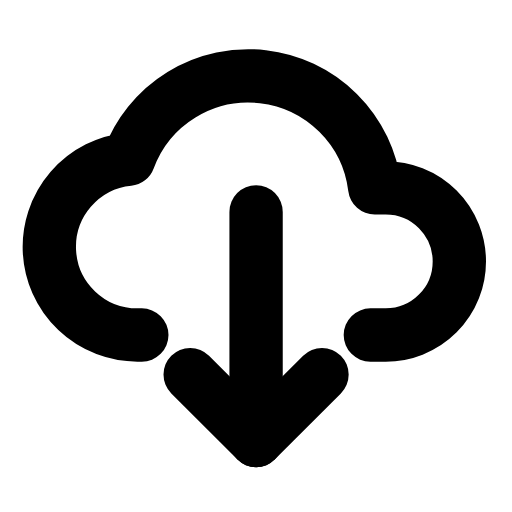
t = 0.00 s
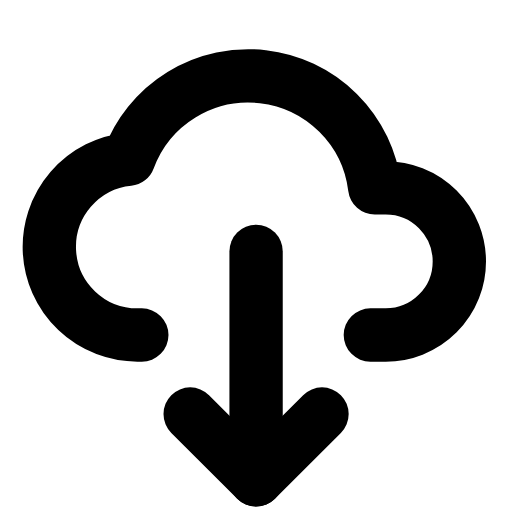
t = 0.24 s
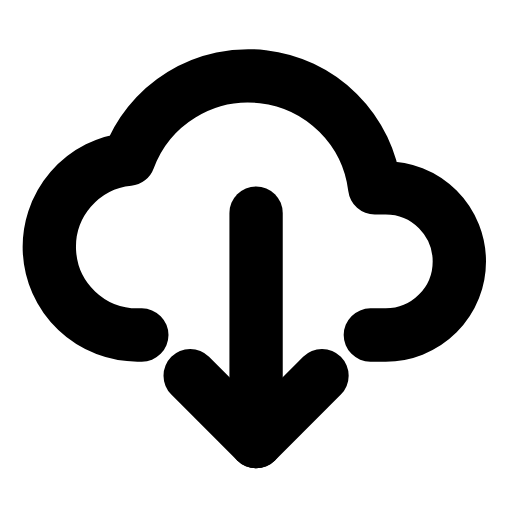
t = 0.47 s
t = 0.68 s: frame unchanged from t = 0.00 s, image omitted
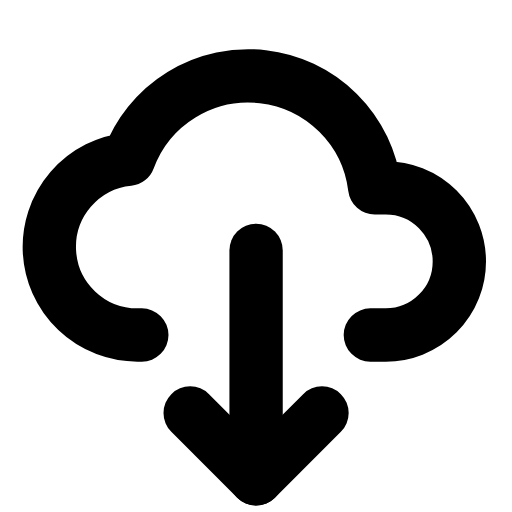
t = 0.95 s
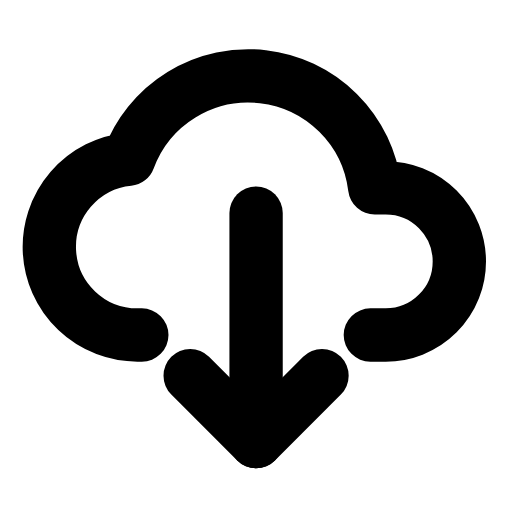
t = 1.16 s

The animated SVG that drew these frames (rendered in a browser with its animation timeline set to each time). Animation: 1 SMIL element (animateTransform=1); one cycle of 1.40 s, repeats indefinitely.

<svg xmlns="http://www.w3.org/2000/svg" width="24" height="24" viewBox="0 0 24 24" fill="none"><g transform="translate(-0.356 -0.364) scale(1.03)"><path stroke="currentColor" stroke-width="2.427" stroke-linecap="round" stroke-linejoin="round" fill="none" d="M6.8 15.6L6.6 15.6A4.01 4.01 0 0 1 6.2 7.6A5.8 5.8 0 0 1 17.4 8.9L17.9 8.9A3.35 3.35 0 0 1 17.9 15.6L17.2 15.6"></path><g><animateTransform attributeName="transform" type="translate" values="0 0;0 1.8;0 0;0 0;0 1.8;0 0;0 0" keyTimes="0;0.225;0.45;0.6;0.75;0.9;1" dur="1.4s" repeatCount="indefinite" calcMode="spline" keySplines="0.16 1 0.3 1;0.16 1 0.3 1;0.16 1 0.3 1;0.16 1 0.3 1;0.16 1 0.3 1;0.16 1 0.3 1"/><line stroke="currentColor" stroke-width="2.427" stroke-linecap="round" stroke-linejoin="round" fill="none" x1="12" x2="12" y1="10" y2="20.4"></line><path stroke="currentColor" stroke-width="2.427" stroke-linecap="round" stroke-linejoin="round" fill="none" d="M9 17.4L12 20.4L15 17.4"></path></g></g></svg>
